Run: headless pygame with SDL's dummy video driver; simulated clock (each Clock.tick advances the game by its frame time, no real sleeping); random seed 0; keys injected as events and as key.get_pressed() state; no mouse input.
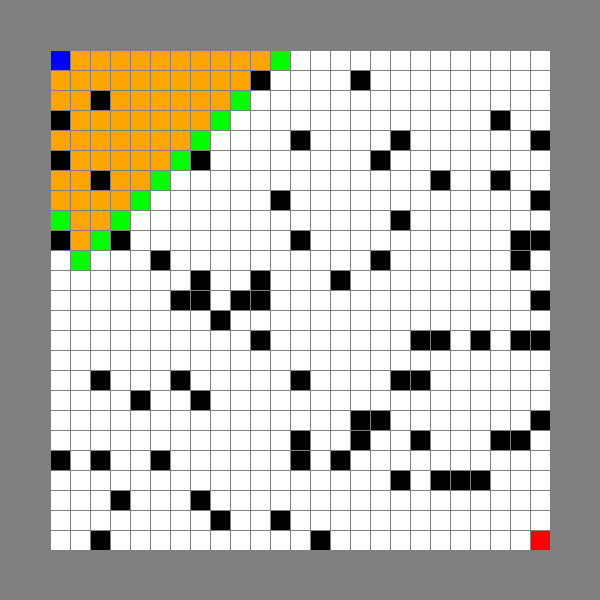
Frame 1 of 4 · flips 1–60 · no input
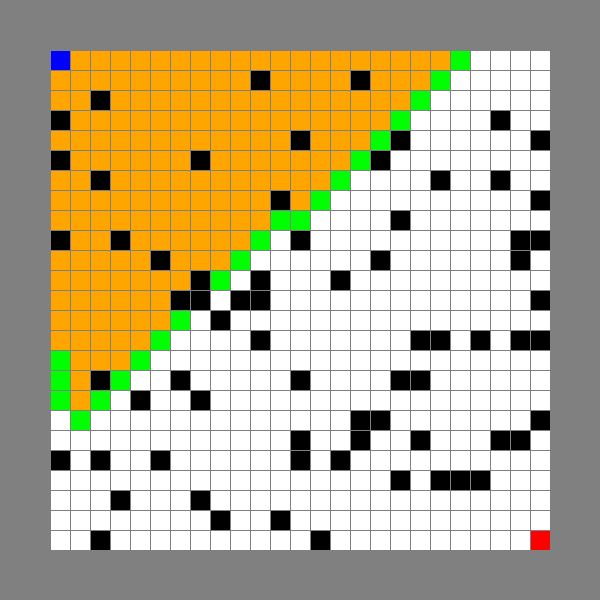
Frame 2 of 4 · flips 61–180 · tapped SPACE, RETURN · held RIGHT (→), D
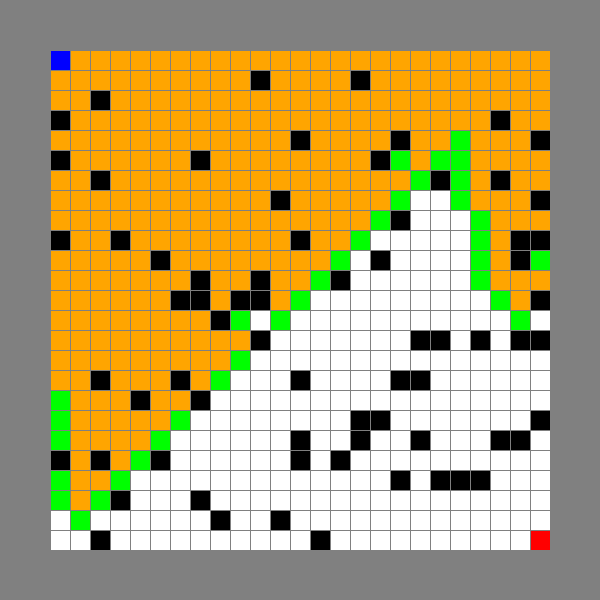
Frame 3 of 4 · flips 181–300 · held DOWN (↓), S
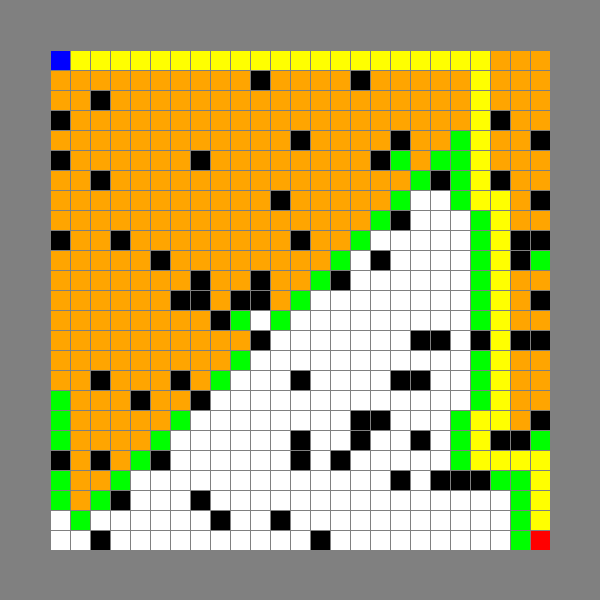
Frame 4 of 4 · flips 301–420 · held LEFT (←), A, UP (↑), W

The pygame program that drew these frames:

import math
import pygame
import random

WIDTH = 500


SIZE = 20
ROWS = WIDTH//SIZE
COLS = WIDTH//SIZE

WHITE = (255, 255, 255)
BLACK = (0, 0, 0)
RED = (255, 0, 0)
BLUE = (0, 0, 255)
GREEN = (0, 255, 0)
GREY = (128, 128, 128)
ORANGE = (255, 165, 0)
YELLOW = (255, 255, 0)

SPACE = 100
PAD = SPACE//2


screen = pygame.display.set_mode((WIDTH + SPACE, WIDTH + SPACE))
pygame.display.set_caption('Path Finder')
screen.fill(GREY)
class Node():
    def __init__(self, row, col):
        self.row = row
        self.col = col
        self.x = (col*SIZE)  +PAD
        self.y = (row*SIZE)  +PAD
        self.color = WHITE
        self.distance = float('inf')
        self.prev : Node = None
        self.visited = False
    
    def node_draw(self, screen):
        pygame.draw.rect(screen, self.color, (self.x, self.y,SIZE,SIZE))

    def open_node(self):
        self.color = GREEN
    
    def close_node(self):
        self.color = ORANGE

    def final_node(self):
        self.color = YELLOW


grid = []

def initialize():
    for i in range(ROWS):
        grid.append([])
        for j in range(COLS):
            grid[i].append(Node(i, j))

def generate_obstacle():
    for i in range(ROWS):
        for j in range(COLS):
            n = random.random()
            if n < 0.1:
                grid[i][j].color = BLACK

def start_end():

    start_color = BLUE
    end_color = RED
    start_node = grid[0][0]
    end_node = grid[ROWS-1][COLS-1]

    start_node.distance = 0
    start_node.color = start_color
    end_node.color = end_color
    return start_node, end_node


def draw_grid(rows, cols, size):

    for i in range(rows):
        pygame.draw.line(screen, GREY, ((i*size + PAD), PAD), ((i*size) + PAD, WIDTH + PAD))
    for j in range(cols):
        pygame.draw.line(screen, GREY, (PAD, (j*size) + PAD), (WIDTH + PAD, (j*size) + PAD))

def draw():
    #screen.fill(WHITE)
    pygame.draw.rect(screen, WHITE, (PAD, PAD, WIDTH , WIDTH ))
    
    for i in range(ROWS):
        for j in range(COLS):
            grid[i][j].node_draw(screen)
    start_end()
    draw_grid(ROWS, COLS, SIZE)

    pygame.display.update()


open_list= []


def is_safe_node(row , col):
    if (row >=0 and col  >=0  and row < ROWS and col < COLS):
        if grid[row][col].color != BLACK:
            return True
    return False

def add_neighbour_node(row, col):
    array = []
    ##check right
    if (is_safe_node(row, col+1)):
        array.append(grid[row][col+1])
    
    ##check down
    if (is_safe_node(row +1, col)):
        array.append(grid[row+1][col])

    ##check left
    if (is_safe_node(row, col-1)):
        array.append(grid[row][col-1])
    
    ##check up
    if (is_safe_node(row -1, col)):
        array.append(grid[row-1][col])
    
    return array
    

def heuristic(alpha : Node, end_node : Node):
    x = abs(alpha.x - end_node.x)
    y = abs(alpha.y - end_node.y)
    return alpha.distance * (x + y)


def update_open_list(current_node, current_index):

    for next_node in add_neighbour_node(current_node.row, current_node.col):
            
            if current_node.distance + 1 < next_node.distance:
                grid[next_node.row][next_node.col].distance = current_node.distance + 1
                next_node.distance = current_node.distance + 1
                open_list.append(next_node)

                grid[next_node.row][next_node.col].prev = current_node
                next_node.open_node()
    
    open_list.pop(current_index)
    current_node.close_node()
    current_node.visited = True

    return open_list

def A_Star(open_list, end_node):
    current_node = open_list[0]
    current_index = 0
    exit = False
    for node in open_list:
        if heuristic(node, end_node) < heuristic(current_node, end_node):
            current_node = node
            current_index = open_list.index(node)
    
    if (current_node.y == end_node.y and current_node.x == end_node.x):
            exit = True
            print("Path Found")
    
    open_list = update_open_list(current_node, current_index)
    return current_node, current_index ,open_list ,exit
    

def Dijkstra(open_list, end_node):
    current_node = open_list[0]
    current_index = 0
    exit = False
    for node in open_list:
        if node.distance < current_node.distance:
            current_node = node
            current_index = open_list.index(node)
    
    if (current_node.y == end_node.y and current_node.x == end_node.x):
            exit = True
            print("Path Found")
    
    open_list = update_open_list(current_node, current_index)
    return current_node, current_index ,open_list ,exit

def BFS(open_list, end_node):
    current_node = open_list[0]
    current_index = 0
    exit = False

    if (current_node.y == end_node.y and current_node.x == end_node.x):
            exit = True
            print("Path Found")
    
    open_list = update_open_list(current_node, current_index)
    return current_node, current_index ,open_list ,exit


def DFS(open_list, end_node):
    current_node = open_list[-1]
    current_index = len(open_list) -1 # Lifo Logic
    exit = False

    if (current_node.y == end_node.y and current_node.x == end_node.x):
            exit = True
            print("Path Found")
    
    open_list = update_open_list(current_node, current_index)
    return current_node, current_index ,open_list ,exit


def plot_path():
    start_node, end_node = start_end()
    pointer = end_node
    while (pointer.row != start_node.row) or  (pointer.col != start_node.col):
        pointer = pointer.prev
        pathFound.append(pointer)
        pointer.final_node()

        for event in pygame.event.get():
            if event.type == pygame.QUIT:
                pygame.quit()
                quit()

        draw()

if __name__ == "__main__":

    initialize()
    generate_obstacle()
    start_node, end_node = start_end()
    open_list.append(start_node)
    exit = False
    
    while(len(open_list)):

        draw()
        current_node, current_index, open_list, exit = A_Star(open_list, end_node)

        if exit :
            break
       
        for event in pygame.event.get():
            if event.type == pygame.QUIT:
                pygame.quit()
                quit()
        
    pathFound = []
    if exit:
        plot_path()
    else : 
        print("Path Not Found!!")

print("Eternal Loop")
while True:
    draw()
    
    for event in pygame.event.get():
        if event.type == pygame.QUIT:
            pygame.quit()
            quit()
